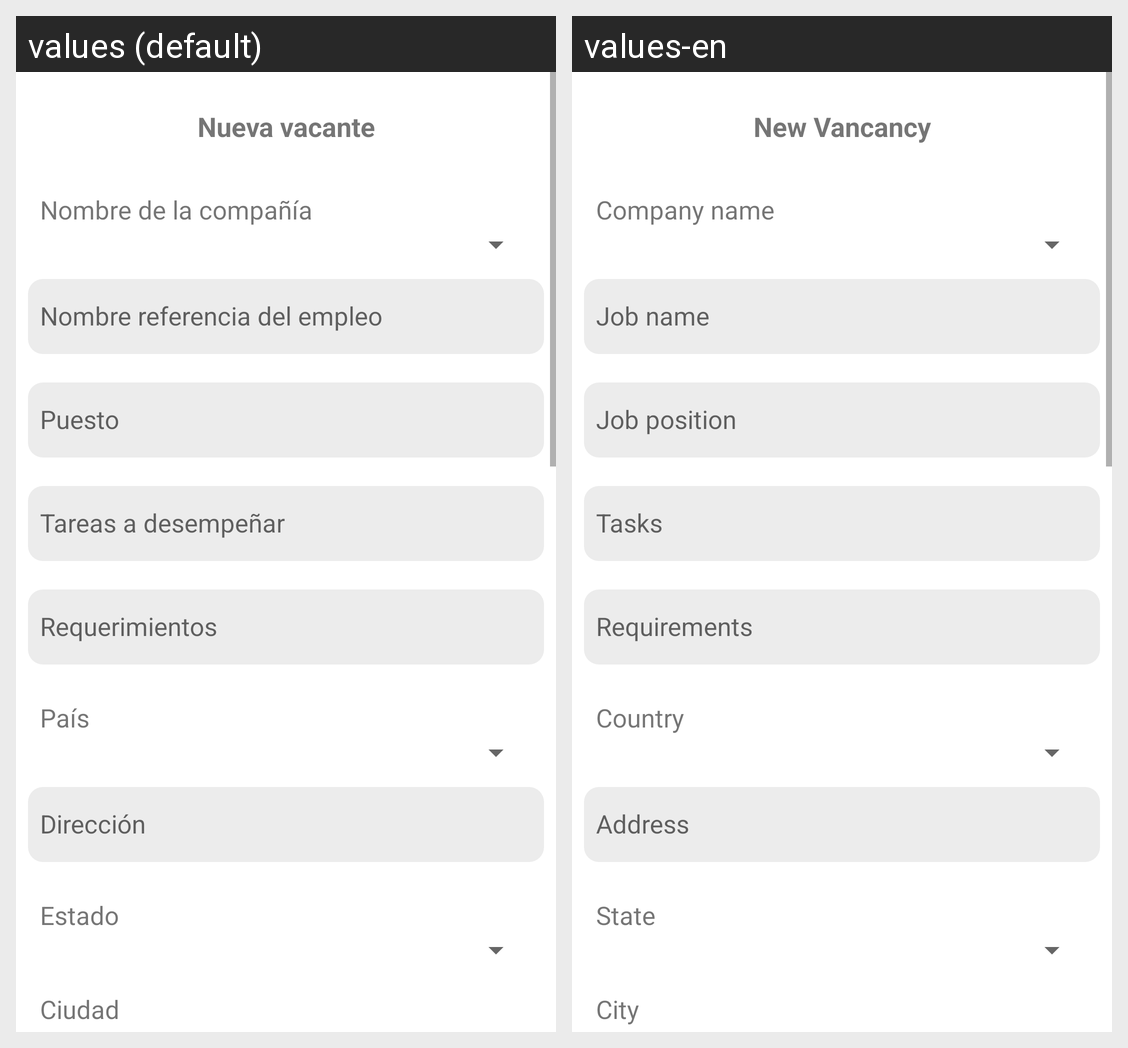

Translations of the strings shown on this Android screen, per locale in the grid:
Android screen res/layout/activity_job.xml rendered under 2 locales, left to right: values (default), values-en. Device: Nexus 5 (rendered at 1080×1920; each locale shown at half size, 540×960, under a caption strip naming it); theme AppTheme.
Strings drawn on this screen, with the default value and each locale's value (text and hints the layout hard-codes, and strings that could not be matched under every locale, appear in the picture but are not listed):

title_new_vacancy
  values: Nueva vacante
  values-en: New Vancancy

title_company_name
  values: Nombre de la compañía
  values-en: Company name

title_country
  values: País
  values-en: Country

title_estado
  values: Estado
  values-en: State

title_city
  values: Ciudad
  values-en: City
